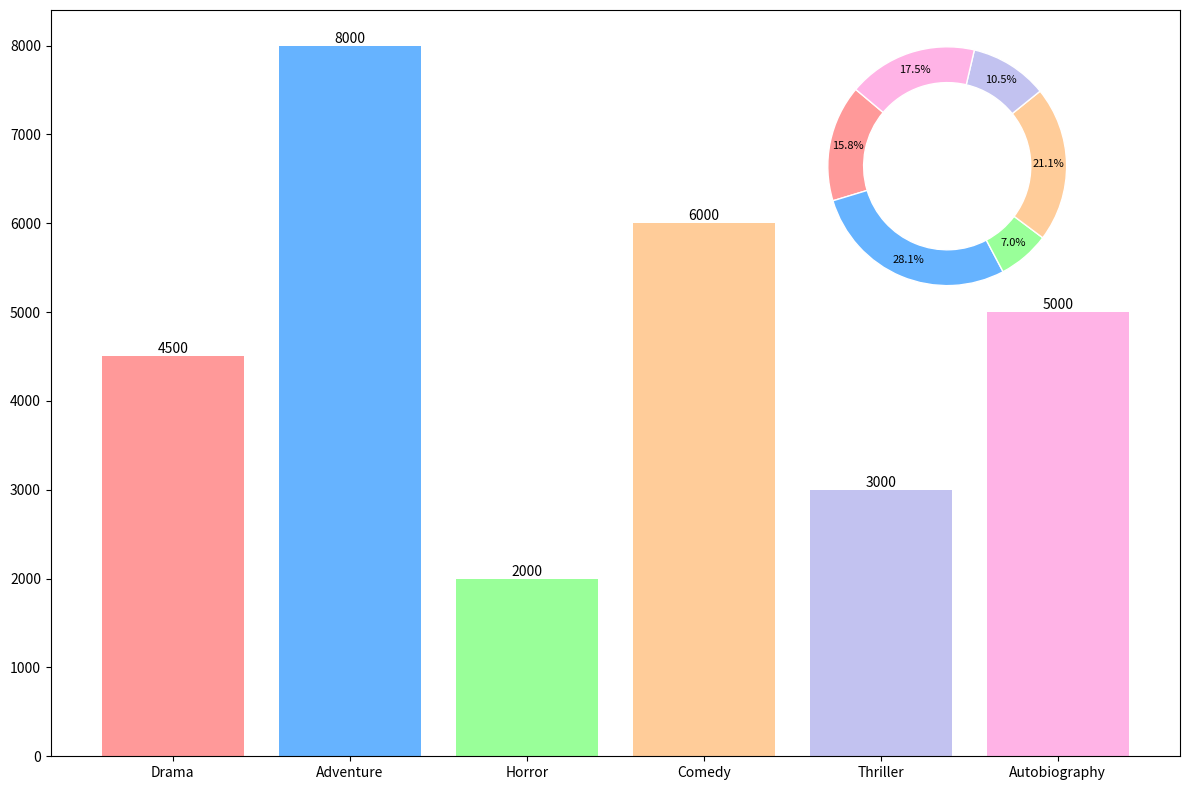

Reproduce this figure in Python.
import matplotlib.pyplot as plt
import numpy as np
from mpl_toolkits.axes_grid1.inset_locator import inset_axes

# Data
genres = ['Drama', 'Adventure', 'Horror', 'Comedy', 'Thriller', 'Autobiography']
average_annual_sales = np.array([4500, 8000, 2000, 6000, 3000, 5000])
total_sales = np.sum(average_annual_sales)
percentage_sales = (average_annual_sales / total_sales) * 100

# Colors for genres
colors = ['#ff9999','#66b3ff','#99ff99','#ffcc99','#c2c2f0', '#ffb3e6']

# Create a figure with a subplot
fig, ax = plt.subplots(figsize=(12, 8))

# Bar Chart
bars = ax.bar(genres, average_annual_sales, color=colors)

# Display the sales values on top of the bars
for bar, sales in zip(bars, average_annual_sales):
    height = bar.get_height()
    ax.text(bar.get_x() + bar.get_width() / 2, height, f'{sales}', 
            ha='center', va='bottom', fontsize=10, color='black')

# Inset Donut Chart
ax_inset = inset_axes(ax, width="40%", height="40%", loc="upper right")
ax_inset.pie(percentage_sales, autopct='%1.1f%%', startangle=140, colors=colors, pctdistance=0.85,
             wedgeprops=dict(width=0.3, edgecolor='w'), textprops={'color': 'black', 'fontsize': 8})

# Remove axes from the inset chart
ax_inset.axis('off')

# Adjust layout
plt.tight_layout()

# Display the plot
plt.show()
